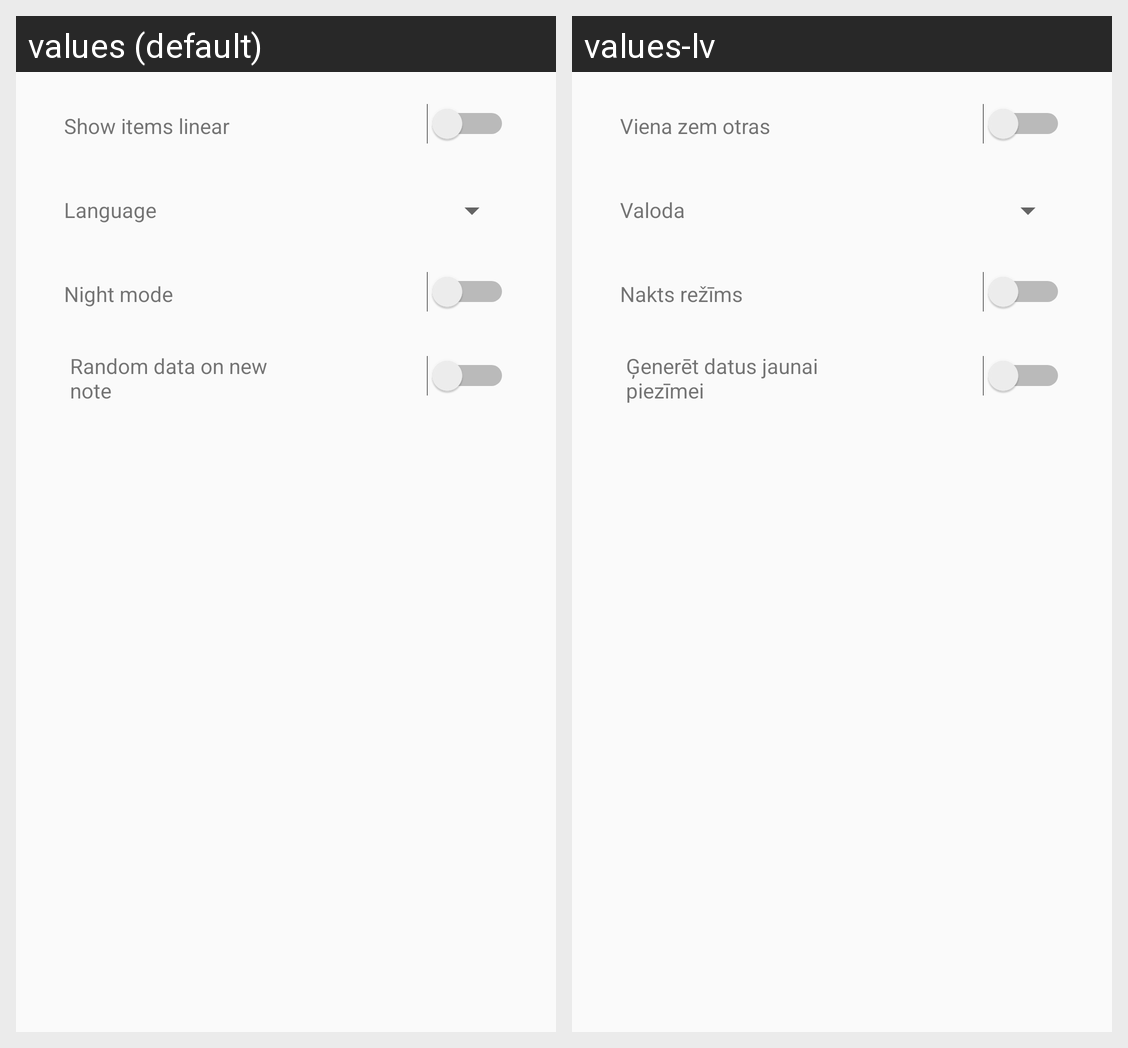

Translations of the strings shown on this Android screen, per locale in the grid:
Android screen res/layout/activity_settings.xml rendered under 2 locales, left to right: values (default), values-lv. Device: Nexus 5 (rendered at 1080×1920; each locale shown at half size, 540×960, under a caption strip naming it); theme AppTheme.
Strings drawn on this screen, with the default value and each locale's value (text and hints the layout hard-codes, and strings that could not be matched under every locale, appear in the picture but are not listed):

randomDataSwitch
  values: Random data on new note
  values-lv: Ģenerēt datus jaunai piezīmei

themeLb
  values: Night mode
  values-lv: Nakts režīms

staggLinearSwitch
  values: Show items linear
  values-lv: Viena zem otras

languageLb
  values: Language
  values-lv: Valoda
